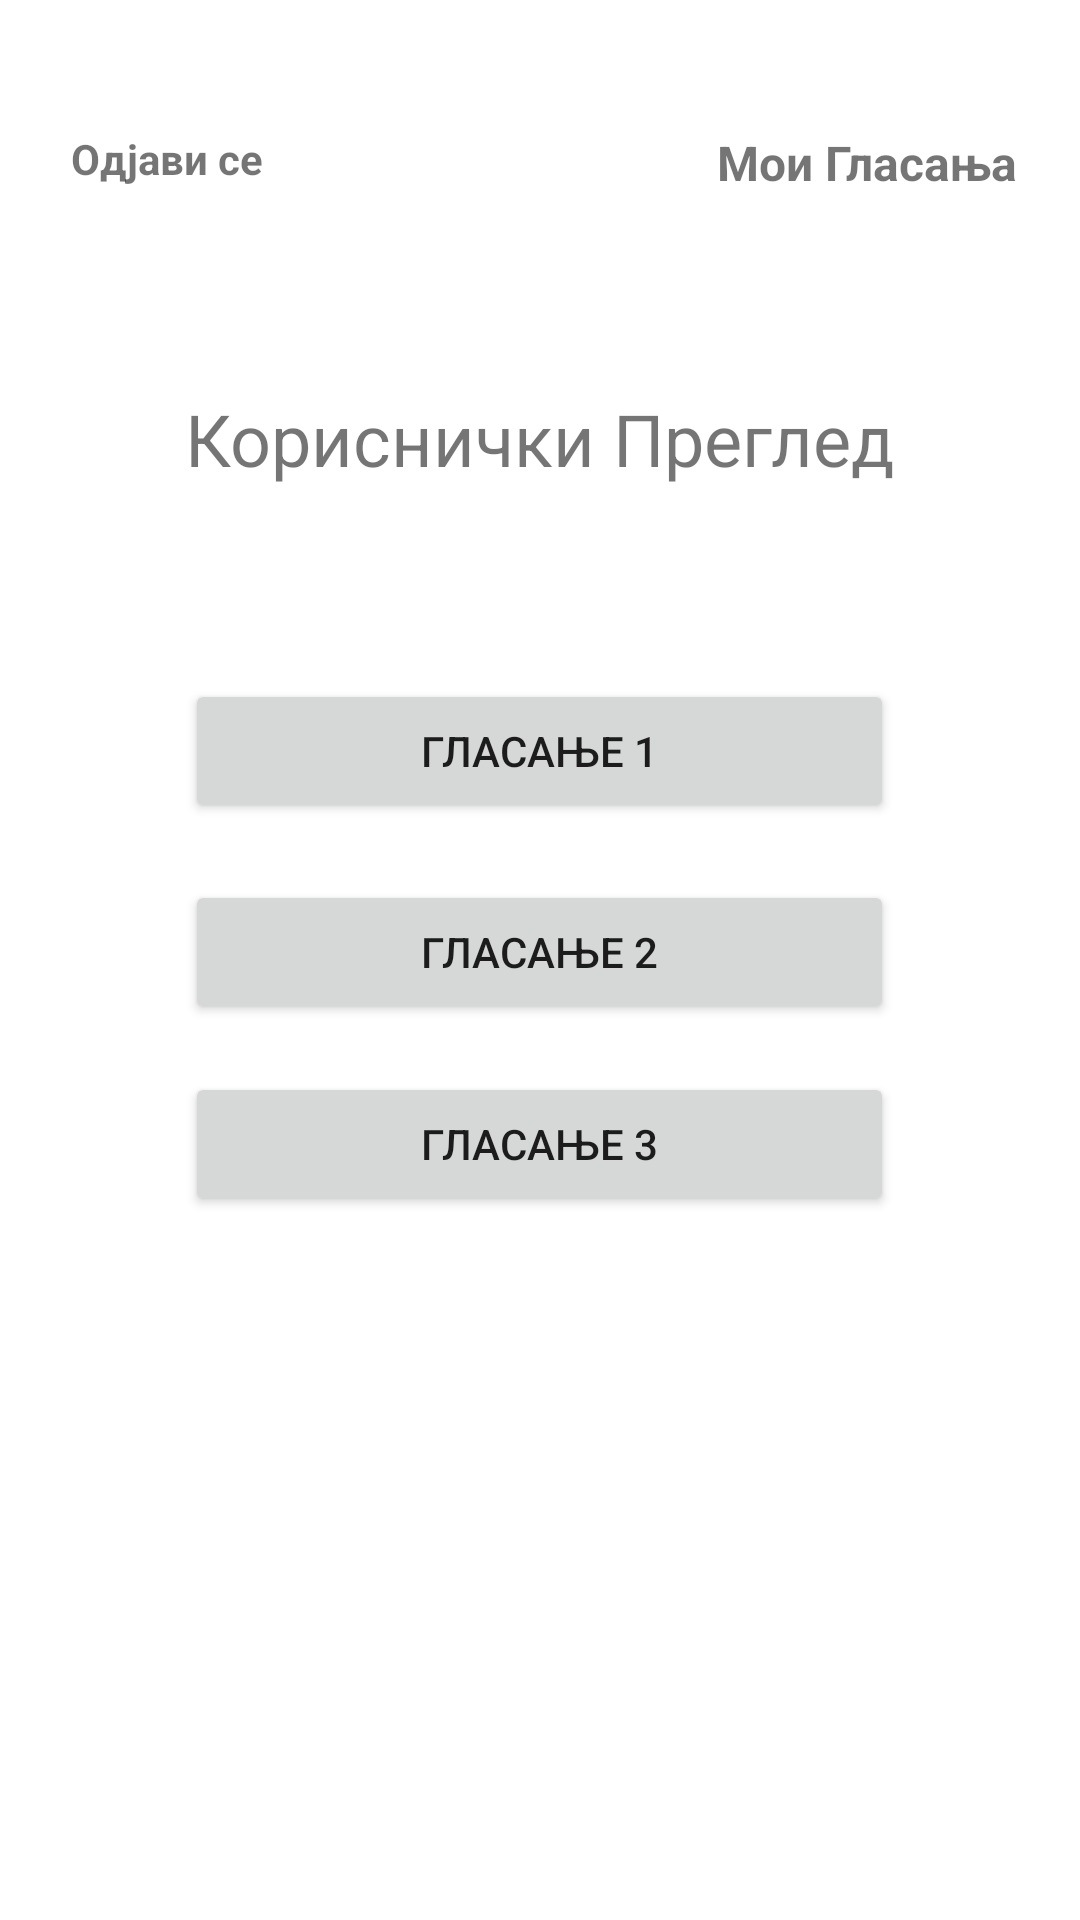

Write the Android layout XML for this screen, with the resource values it uses.
<!-- AndroidManifest.xml: application theme Theme.ProektAndroid -->
<!-- res/layout/activity_user.xml -->
<?xml version="1.0" encoding="utf-8"?>
<androidx.constraintlayout.widget.ConstraintLayout xmlns:android="http://schemas.android.com/apk/res/android"
    xmlns:app="http://schemas.android.com/apk/res-auto"
    xmlns:tools="http://schemas.android.com/tools"
    android:layout_width="match_parent"
    android:layout_height="match_parent"
    tools:context=".UserActivity">

    <TextView
        android:id="@+id/moiGlasanja"
        android:layout_width="wrap_content"
        android:layout_height="wrap_content"
        android:text="Мои Гласања"
        android:textSize="16sp"
        android:textStyle="bold"
        app:layout_constraintBottom_toBottomOf="parent"
        app:layout_constraintEnd_toEndOf="parent"
        app:layout_constraintHorizontal_bias="0.92"
        app:layout_constraintStart_toStartOf="parent"
        app:layout_constraintTop_toTopOf="parent"
        app:layout_constraintVertical_bias="0.06999999" />

    <TextView
        android:id="@+id/korisnickiPregledLogo"
        android:layout_width="wrap_content"
        android:layout_height="wrap_content"
        android:text="Кориснички Преглед"
        android:textSize="24sp"
        app:layout_constraintBottom_toBottomOf="parent"
        app:layout_constraintEnd_toEndOf="parent"
        app:layout_constraintHorizontal_bias="0.498"
        app:layout_constraintStart_toStartOf="parent"
        app:layout_constraintTop_toBottomOf="@+id/moiGlasanja"
        app:layout_constraintVertical_bias="0.120000005" />

    <TextView
        android:id="@+id/korisnikLogout"
        android:layout_width="wrap_content"
        android:layout_height="wrap_content"
        android:text="Одјави се"
        android:textStyle="bold"
        app:layout_constraintBottom_toBottomOf="parent"
        app:layout_constraintEnd_toEndOf="parent"
        app:layout_constraintHorizontal_bias="0.08"
        app:layout_constraintStart_toStartOf="parent"
        app:layout_constraintTop_toTopOf="parent"
        app:layout_constraintVertical_bias="0.06999999" />

    <Button
        android:id="@+id/buttonGlasanjeUser"
        android:layout_width="0dp"
        android:layout_height="wrap_content"
        android:layout_marginTop="64dp"
        android:text="Гласање 1"
        app:layout_constraintEnd_toEndOf="@+id/korisnickiPregledLogo"
        app:layout_constraintStart_toStartOf="@+id/korisnickiPregledLogo"
        app:layout_constraintTop_toBottomOf="@+id/korisnickiPregledLogo" />

    <Button
        android:id="@+id/buttonGlasanjeUser2"
        android:layout_width="0dp"
        android:layout_height="wrap_content"
        android:layout_marginTop="16dp"
        android:text="Гласање 2"
        app:layout_constraintBottom_toBottomOf="parent"
        app:layout_constraintEnd_toEndOf="@+id/buttonGlasanjeUser"
        app:layout_constraintHorizontal_bias="0.496"
        app:layout_constraintStart_toStartOf="@+id/buttonGlasanjeUser"
        app:layout_constraintTop_toBottomOf="@+id/buttonGlasanjeUser"
        app:layout_constraintVertical_bias="0.00999999" />

    <Button
        android:id="@+id/buttonGlasanjeUser3"
        android:layout_width="0dp"
        android:layout_height="wrap_content"
        android:layout_marginTop="16dp"
        android:text="Гласање 3"
        app:layout_constraintEnd_toEndOf="@+id/buttonGlasanjeUser2"
        app:layout_constraintStart_toStartOf="@+id/buttonGlasanjeUser2"
        app:layout_constraintTop_toBottomOf="@+id/buttonGlasanjeUser2" />

</androidx.constraintlayout.widget.ConstraintLayout>
<!-- resources referenced by this layout -->
<resources>
  <style name="Theme.ProektAndroid" parent="Theme.MaterialComponents.DayNight.DarkActionBar">
          
          <item name="colorPrimary">@color/purple_500</item>
          <item name="colorPrimaryVariant">@color/purple_700</item>
          <item name="colorOnPrimary">@color/white</item>
          
          <item name="colorSecondary">@color/teal_200</item>
          <item name="colorSecondaryVariant">@color/teal_700</item>
          <item name="colorOnSecondary">@color/black</item>
          
          <item name="android:statusBarColor">?attr/colorPrimaryVariant</item>
          
      </style>
  <!-- not gathered from this repository: default colours our renderer supplied (Android Studio template values) -->
  <color name="purple_500">#FF6200EE</color>
  <color name="purple_700">#FF3700B3</color>
  <color name="teal_200">#FF03DAC5</color>
  <color name="teal_700">#FF018786</color>
  <color name="black">#FF000000</color>
  <color name="white">#FFFFFFFF</color>
</resources>
